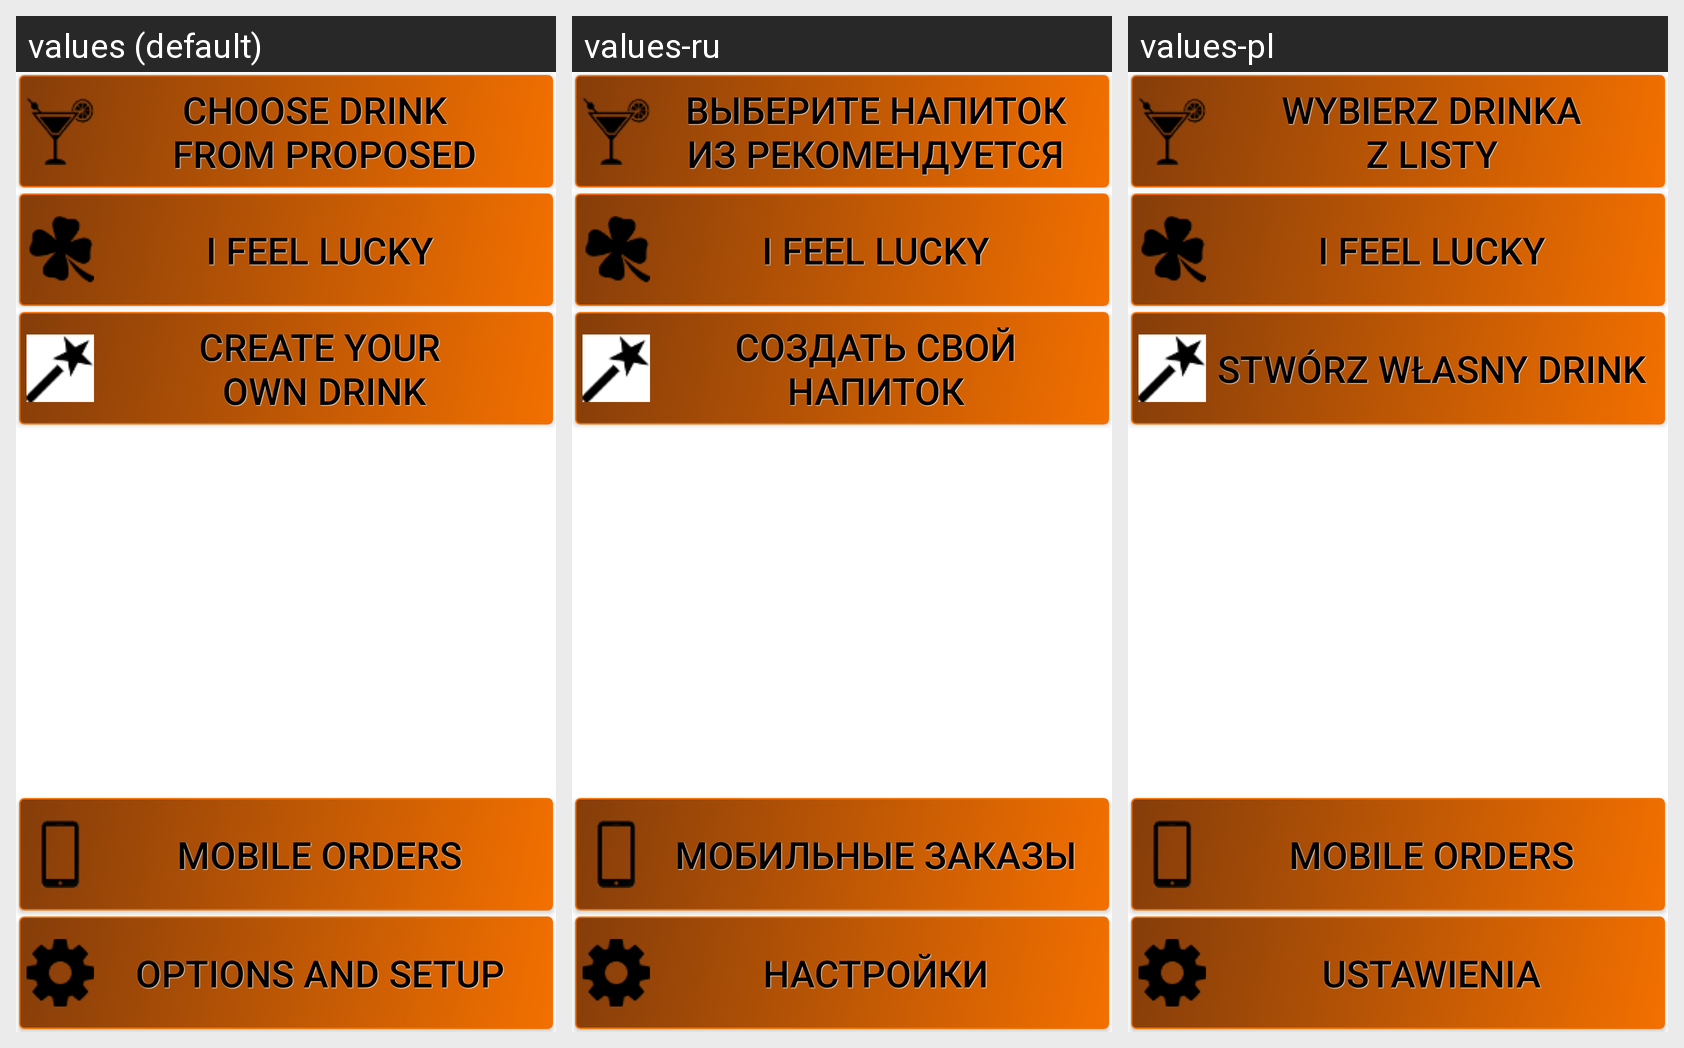

Translations of the strings shown on this Android screen, per locale in the grid:
Android screen res/layout/fragment_menu.xml rendered under 3 locales, left to right: values (default), values-ru, values-pl. Device: Nexus 5 (rendered at 1080×1920; each locale shown at half size, 540×960, under a caption strip naming it); theme Theme.MaterialComponents.DayNight.NoActionBar.
Strings drawn on this screen, with the default value and each locale's value (text and hints the layout hard-codes, and strings that could not be matched under every locale, appear in the picture but are not listed):

menu_choose
  values: Choose drink 
       from proposed
  values-ru: Выберите напиток
      из рекомендуется
  values-pl: Wybierz drinka
      z listy

menu_lucky
  values: I feel lucky
  values-ru: I feel lucky
  values-pl: I feel lucky

menu_create
  values: Create your
       own drink
  values-ru: Создать свой напиток
  values-pl: Stwórz własny drink

menu_options
  values: Options and Setup
  values-ru: Настройки
  values-pl: Ustawienia

menu_mobile
  values: Mobile orders
  values-ru: Мобильные заказы
  values-pl: Mobile orders
